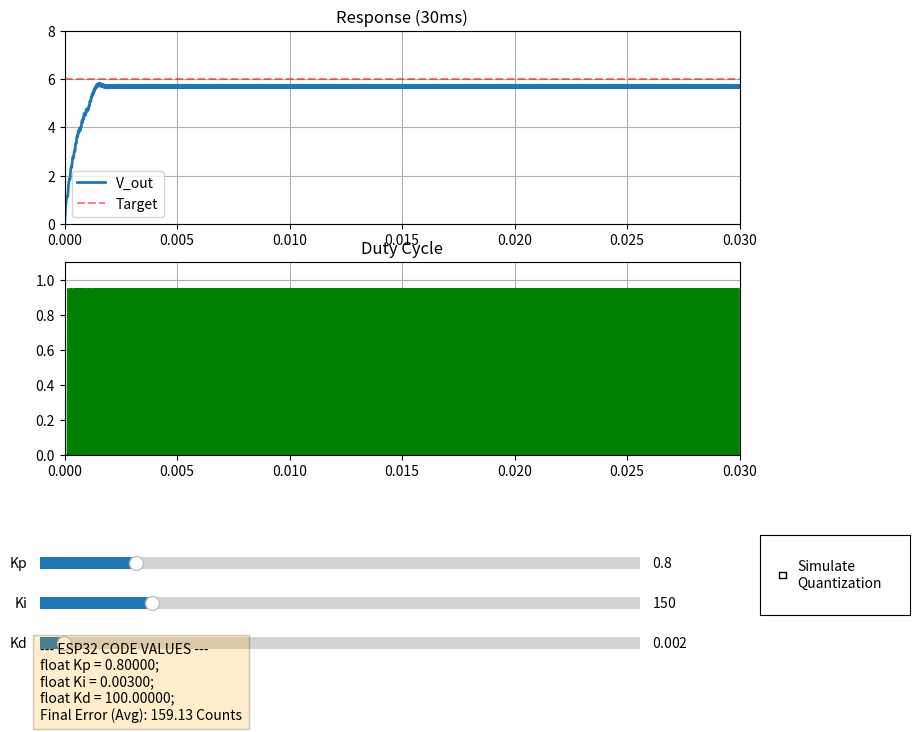

Write the Python code that produced this figure.
import numpy as np
import matplotlib.pyplot as plt
from matplotlib.widgets import Slider, CheckButtons

# --- 1. System Constants (Buck Converter) ---
R_nom = 6.1        # Load Resistance (Ohms)
C = 19.32e-6       # Output Cap (Farads)
L = 672e-6         # Inductor (Henries)
Vi = 12.0          # Input Voltage (V)
V_target = 6.0     # Target Output (V)

# --- 2. ESP32 Constraints (50kHz) ---
Fs = 50000.0             # 50kHz
Ts = 1.0 / Fs            # 20us period
ADC_MAX = 4095.0         # 12-bit
PWM_MAX = 1023.0         # 10-bit
V_ADC_REF = 2.45         # ADC Reference Voltage (11dB atten)
K_DIV = 1.0 / 3.13       # Voltage Divider Ratio

# Target in ADC Counts
SetPoint_Counts = (V_target * K_DIV / V_ADC_REF) * ADC_MAX

print(f"Target: {V_target}V = {int(SetPoint_Counts)} ADC Counts")

def run_simulation(Kp, Ki, Kd, use_quantization):
    # Longer time to allow Integral to settle (30ms)
    T_total = 0.030 
    steps = int(T_total / Ts)
    t = np.linspace(0, T_total, steps)
    
    v_out = np.zeros(steps)
    duty_cycle = np.zeros(steps)
    error_log = np.zeros(steps)
    
    # Initial Conditions
    v_out[0] = 0.0
    i_L = 0.0
    integral_sum = 0.0
    prev_error = 0.0
    
    # Discrete Gains
    # Ki needs to be small because it runs 50,000 times a second!
    Kp_dsp = Kp
    Ki_dsp = Ki * Ts 
    Kd_dsp = Kd / Ts

    for k in range(steps - 1):
        # 1. SENSOR (Ideal vs Quantized)
        if use_quantization:
            # Simulate real ADC steps (Integer rounding)
            adc_voltage_at_pin = v_out[k] * K_DIV
            adc_raw = int((adc_voltage_at_pin / V_ADC_REF) * ADC_MAX)
            # Clip ADC to 12-bit range
            if adc_raw > 4095: adc_raw = 4095
            if adc_raw < 0: adc_raw = 0
            current_val = adc_raw
        else:
            # Ideal floating point sensor (No steps)
            current_val = (v_out[k] * K_DIV / V_ADC_REF) * ADC_MAX

        # 2. ERROR
        error = SetPoint_Counts - current_val
        error_log[k] = error

        # 3. PID
        integral_sum += error
        
        # Anti-Windup (Clamp Integral)
        # Prevents the I-term from building up infinitely during the rise time
        integ_limit = PWM_MAX
        if integral_sum > integ_limit: integral_sum = integ_limit
        if integral_sum < -integ_limit: integral_sum = -integ_limit

        derivative = error - prev_error
        
        output = (Kp_dsp * error) + (Ki_dsp * integral_sum) + (Kd_dsp * derivative)
        
        # 4. ACTUATOR (PWM)
        # Convert PID output to Duty Cycle
        if use_quantization:
            # Real ESP32: Can only set Integer PWM counts
            pwm_counts = int(output)
            if pwm_counts > 1023: pwm_counts = 1023
            if pwm_counts < 0: pwm_counts = 0
            D = pwm_counts / PWM_MAX
        else:
            # Ideal: Floating point duty cycle
            D = output / PWM_MAX
            if D > 0.95: D = 0.95
            if D < 0.0: D = 0.0
        
        duty_cycle[k] = D
        prev_error = error
        
        # 5. PHYSICS (Buck Converter State Space)
        v_L = (Vi * D) - v_out[k]
        di_L = (v_L / L) * Ts
        i_L += di_L
        
        i_load = v_out[k] / R_nom
        dv_out = ((i_L - i_load) / C) * Ts
        v_out[k+1] = v_out[k] + dv_out
        if v_out[k+1] < 0: v_out[k+1] = 0

    return t, v_out, duty_cycle, error_log, (Kp_dsp, Ki_dsp, Kd_dsp)

# --- Plotting ---
fig, (ax1, ax2) = plt.subplots(2, 1, figsize=(10, 8))
plt.subplots_adjust(bottom=0.35, right=0.8)

l1, = ax1.plot([], [], lw=2, label='V_out')
ax1.axhline(V_target, color='r', linestyle='--', alpha=0.5, label='Target')
ax1.set_xlim(0, 0.030)
ax1.set_ylim(0, 8)
ax1.set_title("Response (30ms)")
ax1.grid(True)
ax1.legend()

l2, = ax2.plot([], [], color='green', lw=1)
ax2.set_xlim(0, 0.030)
ax2.set_ylim(0, 1.1)
ax2.set_title("Duty Cycle")
ax2.grid(True)

# Sliders
ax_kp = plt.axes([0.1, 0.20, 0.6, 0.03])
ax_ki = plt.axes([0.1, 0.15, 0.6, 0.03])
ax_kd = plt.axes([0.1, 0.10, 0.6, 0.03])

s_kp = Slider(ax_kp, 'Kp', 0.0, 5.0, valinit=0.8)
s_ki = Slider(ax_ki, 'Ki', 0.0, 800.0, valinit=150.0) 
s_kd = Slider(ax_kd, 'Kd', 0.0, 0.05, valinit=0.002)

# Checkbox for Reality Mode
ax_check = plt.axes([0.82, 0.15, 0.15, 0.1])
ch_quant = CheckButtons(ax_check, ['Simulate\nQuantization'], [False])

# Text Box for Code Values
text_box = plt.figtext(0.1, 0.02, "", bbox={'facecolor':'orange', 'alpha':0.2, 'pad':5})

def update(val):
    quant = ch_quant.get_status()[0]
    t, v, d, e, coeffs = run_simulation(s_kp.val, s_ki.val, s_kd.val, quant)
    
    l1.set_data(t, v)
    l2.set_data(t, d)
    
    # Calculate Steady State Error (last 10% of data)
    final_error = np.mean(e[int(-len(e)/10):])
    
    text_box.set_text(
        f"--- ESP32 CODE VALUES ---\n"
        f"float Kp = {coeffs[0]:.5f};\n"
        f"float Ki = {coeffs[1]:.5f};\n"
        f"float Kd = {coeffs[2]:.5f};\n"
        f"Final Error (Avg): {final_error:.2f} Counts"
    )
    fig.canvas.draw_idle()

s_kp.on_changed(update)
s_ki.on_changed(update)
s_kd.on_changed(update)
ch_quant.on_clicked(update)

update(None)
plt.show()
